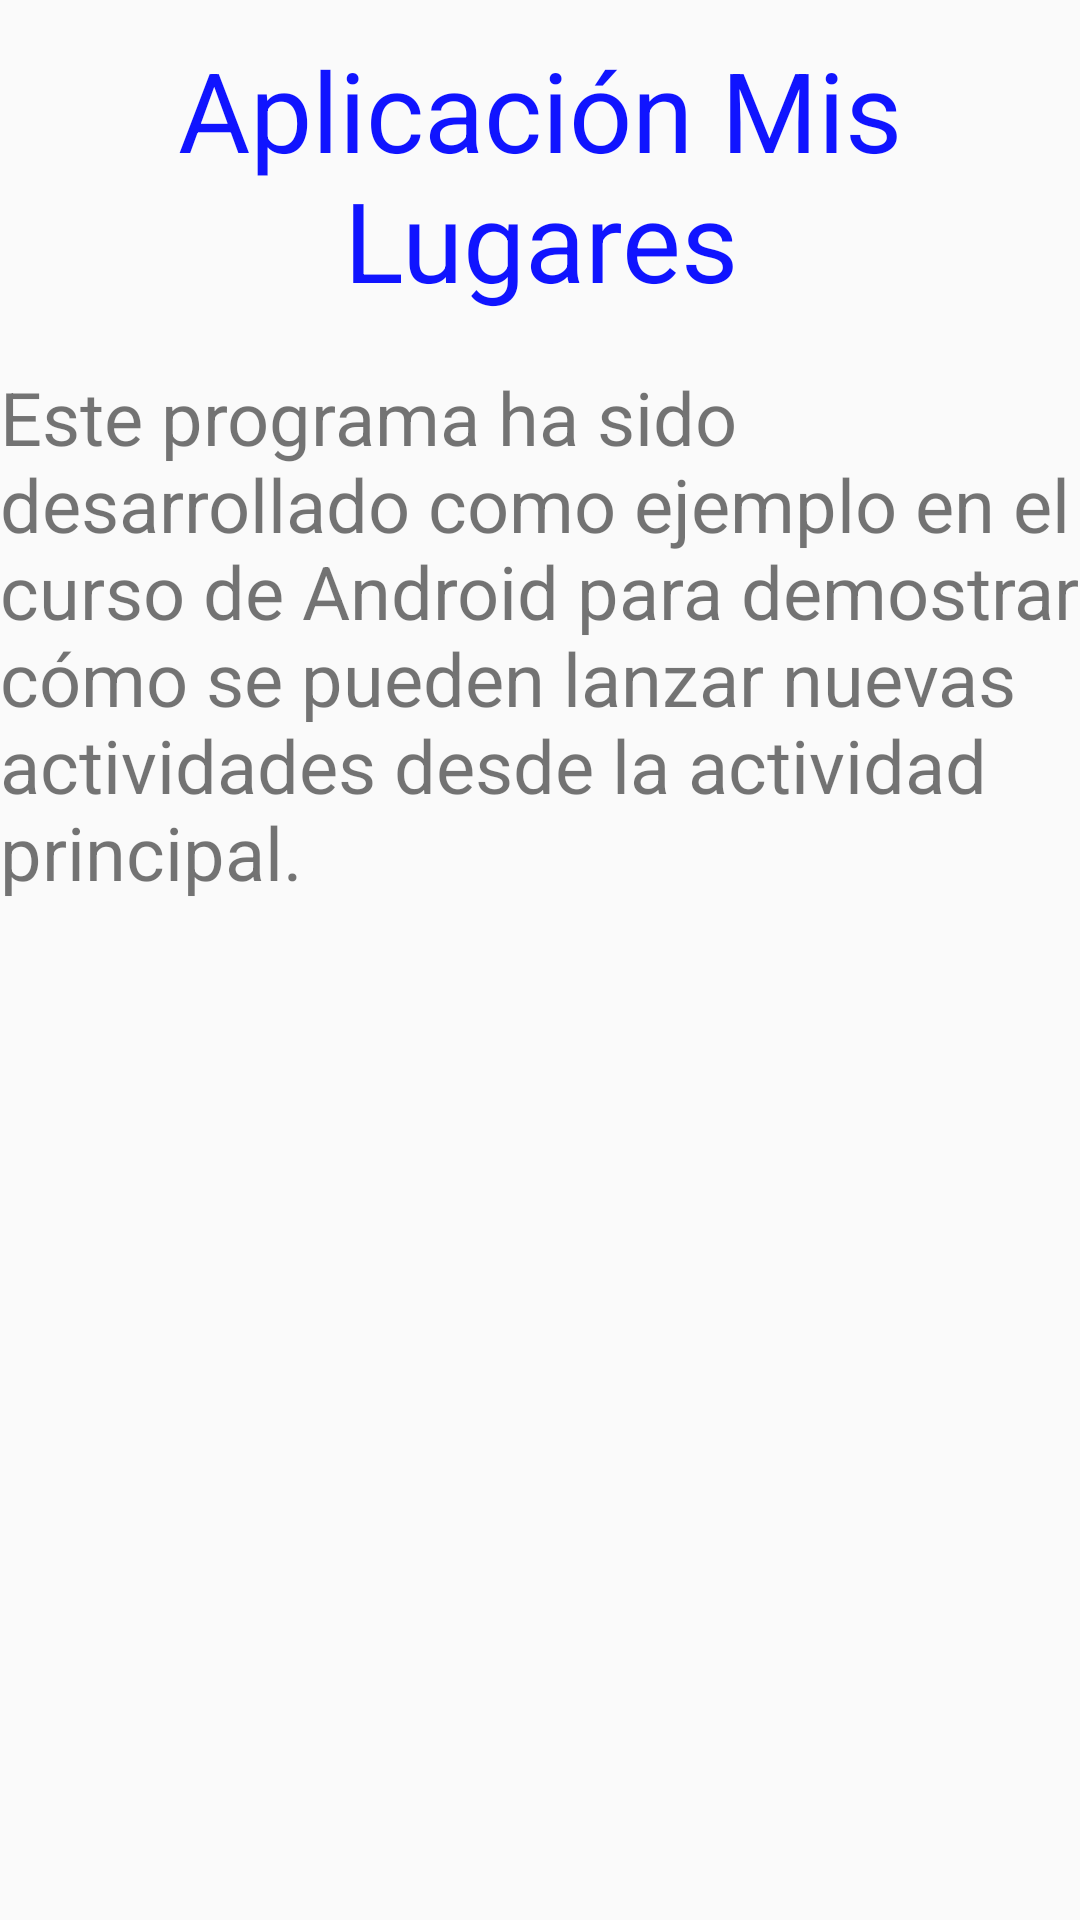

Produce the Android XML layout that renders to this screen, including the resource entries it uses.
<!-- AndroidManifest.xml: application theme TemaMisLugares -->
<!-- res/layout/acerca_de.xml -->
<?xml version="1.0" encoding="utf-8"?>
<LinearLayout xmlns:android="http://schemas.android.com/apk/res/android"
    android:orientation="vertical" android:layout_width="match_parent"
    android:layout_height="match_parent">

    <TextView
        android:layout_width="match_parent"
        android:layout_height="wrap_content"
        android:text="Aplicación Mis Lugares"
        android:id="@+id/textView6"
        android:layout_gravity="center"
        android:textColor="#ff1014ff"
        android:textSize="18pt"
        android:textStyle="normal"
        android:textAlignment="center"

        android:lines="2"
        android:layout_marginTop="2mm"
        android:gravity="center" />

    <TextView
        xmlns:android="http://schemas.android.com/apk/res/android"
        android:id="@+id/TextView01"
        android:layout_width="wrap_content"
        android:layout_height="wrap_content"
        android:textSize="12pt"
        android:layout_marginTop="3mm"
        android:layout_gravity="fill_horizontal"
        android:text="Este programa ha sido desarrollado como ejemplo en el curso de Android para demostrar cómo se pueden lanzar nuevas actividades desde la actividad principal.">
    </TextView>

</LinearLayout>
<!-- resources referenced by this layout -->
<resources>
  <style name="TemaMisLugares" parent="Theme.AppCompat.Light">
  
  
          </style>
</resources>
